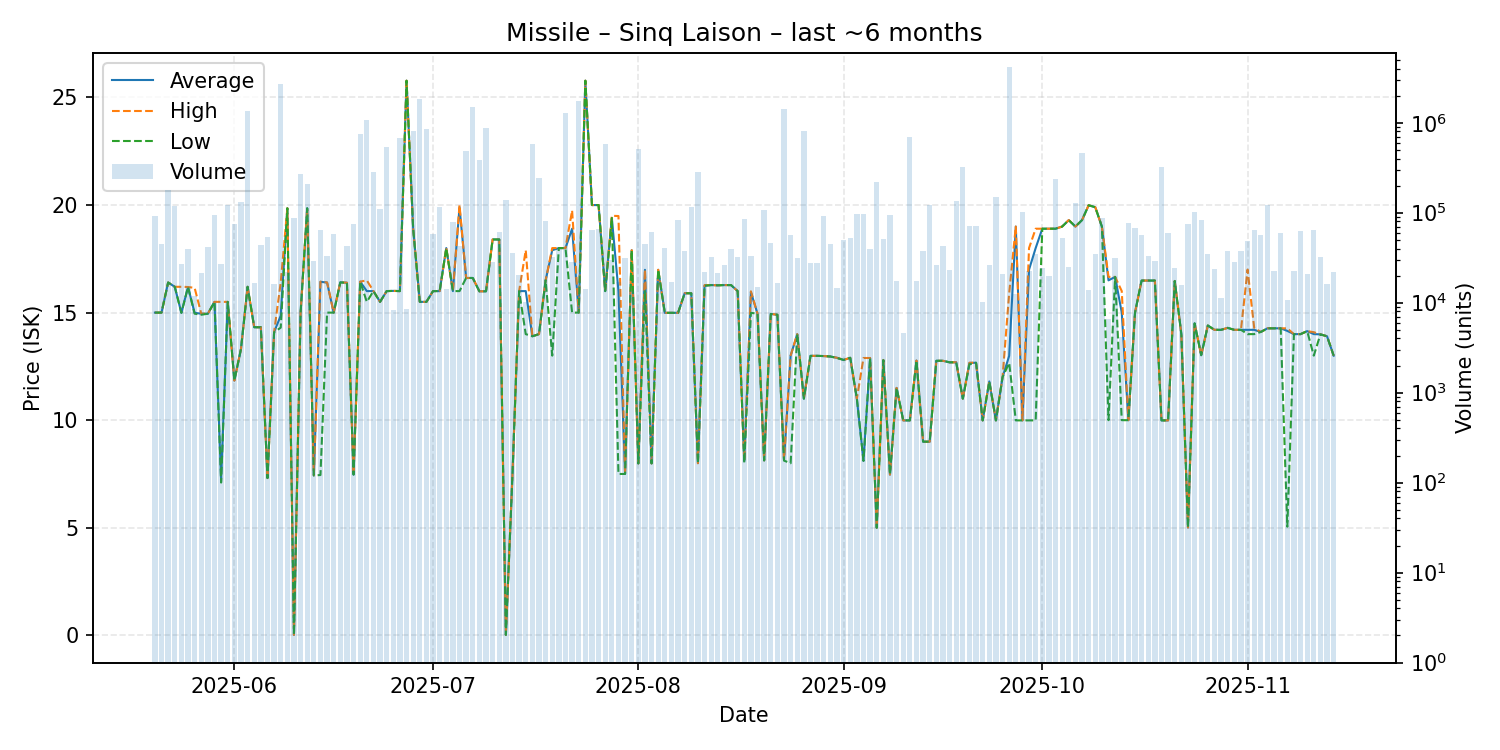

The file beside this chart, header and first rows:
date, average, highest, lowest, order_count, volume
2025-05-20, 15.0, 15.0, 15.0, 42, 90734
2025-05-21, 15.0, 15.0, 15.0, 39, 45156
2025-05-22, 16.4, 16.4, 16.4, 50, 176692
2025-05-23, 16.2, 16.2, 16.2, 60, 119173
2025-05-24, 14.99, 16.2, 14.99, 35, 26738
2025-05-25, 16.19, 16.19, 16.19, 39, 39665
2025-05-26, 14.99, 16.15, 14.95, 26, 11955
2025-05-27, 14.95, 14.95, 14.9, 33, 21302
2025-05-28, 14.95, 14.95, 14.95, 39, 41499
2025-05-29, 15.5, 15.5, 15.5, 31, 94251
2025-05-30, 7.2, 15.5, 7.1, 29, 27125
2025-05-31, 15.5, 15.5, 15.5, 43, 123060
2025-06-01, 11.84, 11.84, 11.84, 48, 74830
2025-06-02, 13.31, 13.31, 13.31, 38, 132119
2025-06-03, 16.2, 16.2, 16.2, 43, 1356756
2025-06-04, 14.32, 14.32, 14.32, 44, 16518
2025-06-05, 14.32, 14.32, 14.32, 53, 43770
2025-06-06, 7.31, 7.31, 7.31, 34, 53887
2025-06-07, 14.09, 14.09, 14.09, 36, 16237
2025-06-08, 14.86, 16.4, 14.3, 62, 2670832
2025-06-09, 19.85, 19.85, 19.85, 40, 22048
2025-06-10, 0.02, 0.02, 0.02, 42, 86326
2025-06-11, 15.0, 15.0, 15.0, 42, 271500
2025-06-12, 19.85, 19.85, 19.85, 25, 208000
2025-06-13, 7.43, 7.44, 7.43, 31, 29374
2025-06-14, 16.43, 16.44, 7.45, 29, 63823
2025-06-15, 16.4, 16.4, 15.0, 35, 33203
2025-06-16, 15.0, 15.0, 15.0, 37, 57420
2025-06-17, 16.41, 16.41, 16.4, 28, 23009
2025-06-18, 16.39, 16.39, 16.39, 25, 42434
2025-06-19, 7.47, 7.47, 7.47, 37, 75245
2025-06-20, 16.44, 16.44, 16.44, 42, 749280
2025-06-21, 16.0, 16.5, 15.5, 39, 1080340
2025-06-22, 16.0, 16.0, 16.0, 54, 284041
2025-06-23, 15.5, 15.5, 15.5, 30, 110800
2025-06-24, 16.0, 16.0, 16.0, 27, 532783
2025-06-25, 16.01, 16.01, 16.01, 26, 8270
2025-06-26, 16.0, 16.0, 16.0, 35, 674402
2025-06-27, 25.78, 25.78, 25.78, 28, 8400
2025-06-28, 18.9, 18.9, 18.9, 32, 818220
2025-06-29, 15.5, 15.5, 15.5, 35, 1853320
2025-06-30, 15.5, 15.5, 15.5, 34, 858723
2025-07-01, 16.0, 16.0, 16.0, 36, 57421
2025-07-02, 16.0, 16.0, 16.0, 32, 116344
2025-07-03, 18.0, 18.0, 18.0, 20, 14281
2025-07-04, 16.0, 16.0, 16.0, 38, 79659
2025-07-05, 19.9, 20.0, 16.0, 30, 42468
2025-07-06, 16.61, 16.61, 16.61, 38, 480575
2025-07-07, 16.61, 16.61, 16.61, 40, 1479676
2025-07-08, 15.99, 15.99, 15.99, 36, 385288
2025-07-09, 15.99, 15.99, 15.99, 31, 870944
2025-07-10, 18.4, 18.4, 18.4, 27, 27969
2025-07-11, 18.4, 18.4, 18.4, 28, 61743
2025-07-12, 0.02, 0.02, 0.02, 39, 138331
2025-07-13, 7.5, 7.5, 7.5, 41, 35542
2025-07-14, 16.0, 16.0, 16.0, 29, 20298
2025-07-15, 16.0, 17.9, 14.0, 19, 10100
2025-07-16, 13.9, 13.9, 13.9, 40, 573745
2025-07-17, 14.0, 14.0, 14.0, 35, 241305
2025-07-18, 16.5, 16.5, 16.5, 35, 81132
... 119 more rows
